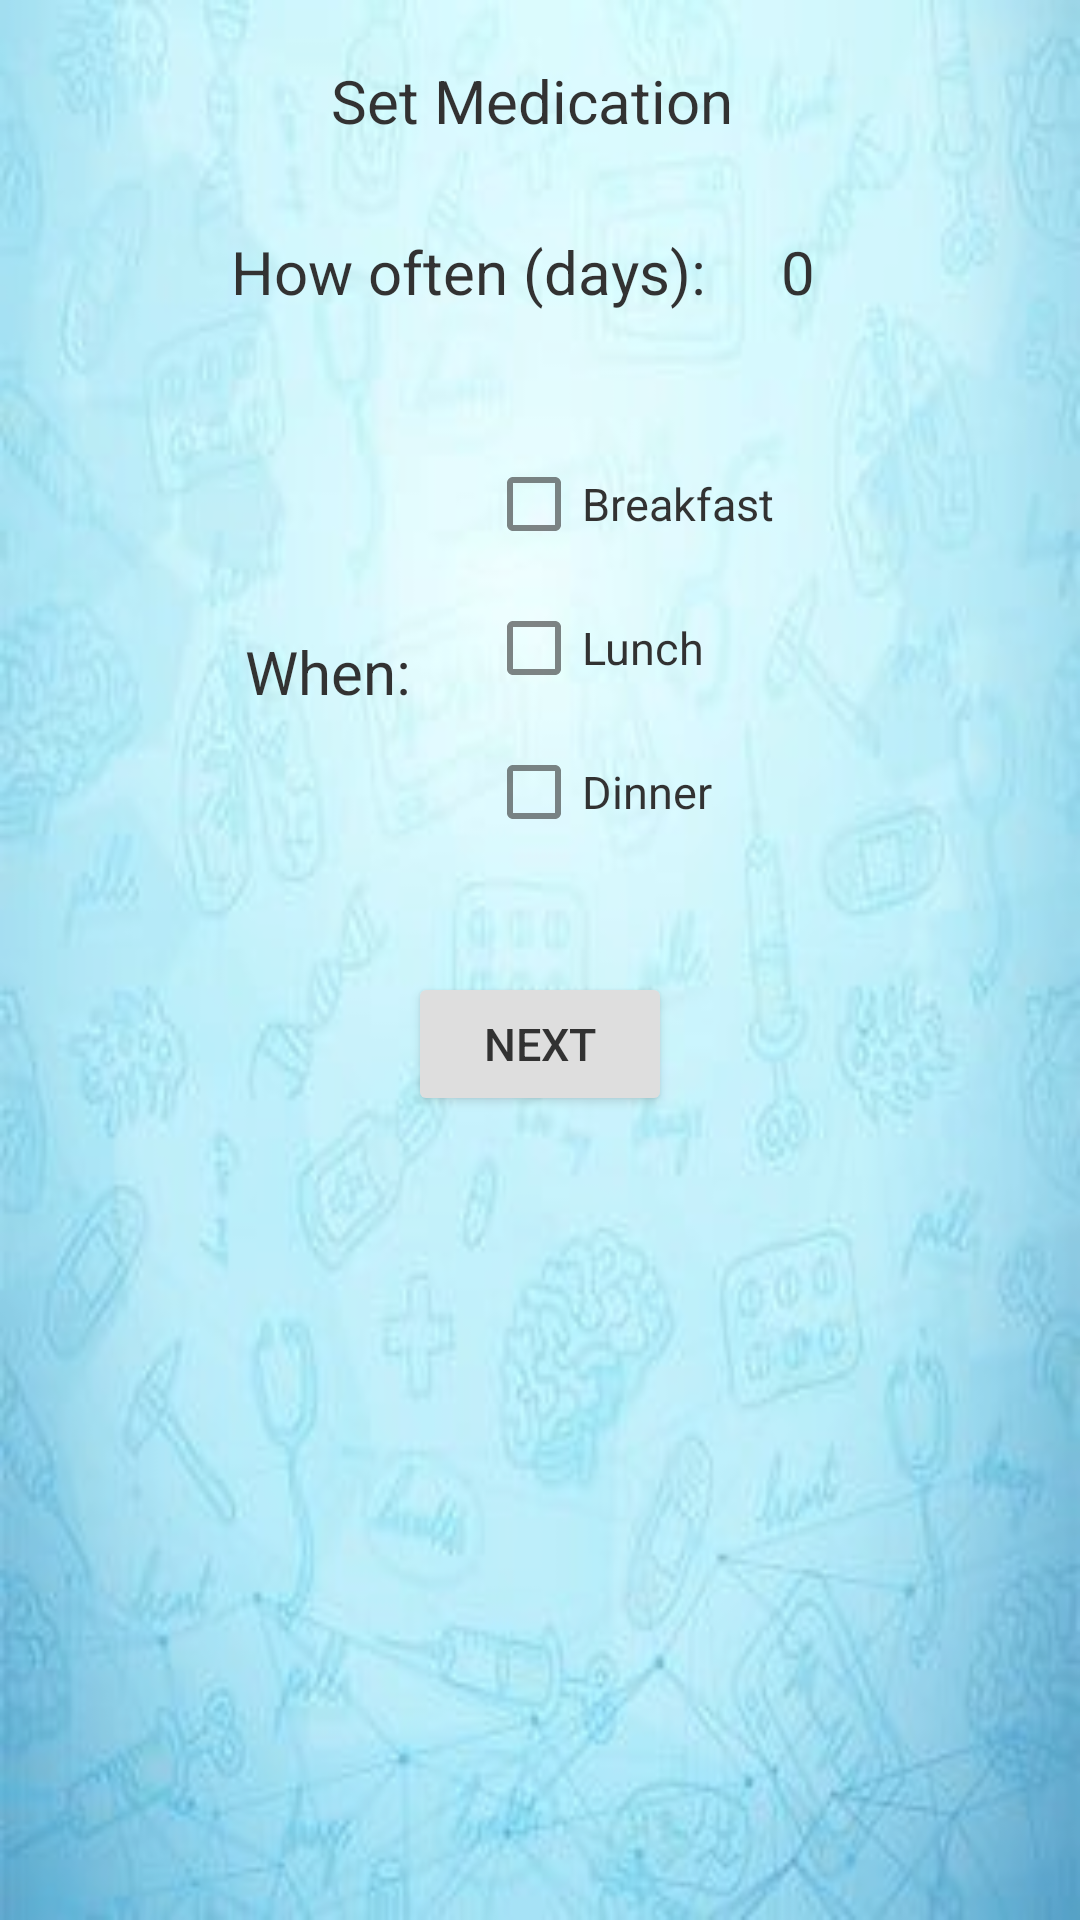

Android layout source for this screen:
<!-- AndroidManifest.xml: application theme Theme.DoctorsOrders -->
<!-- res/layout/activity_set_schedule2.xml -->
<?xml version="1.0" encoding="utf-8"?>
<androidx.constraintlayout.widget.ConstraintLayout xmlns:android="http://schemas.android.com/apk/res/android"
    xmlns:tools="http://schemas.android.com/tools"
    android:layout_width="match_parent"
    android:layout_height="match_parent"
    android:background="@drawable/bg"
    android:alpha="0.8"
    tools:context=".Scheduler.set_schedule2">

    <LinearLayout
        android:id="@+id/linearLayout2"
        android:layout_width="match_parent"
        android:layout_height="match_parent"
        android:layout_margin="10dp"
        android:gravity="center_horizontal"
        android:orientation="vertical">

        <TextView
            android:id="@+id/patient_name"
            android:layout_width="wrap_content"
            android:layout_height="wrap_content"
            android:padding="10dp"
            android:text="Set Medication "
            android:textSize="@dimen/Normal" />

        <LinearLayout
            android:layout_width="match_parent"
            android:layout_height="wrap_content"
            android:layout_margin="10dp"
            android:gravity="center_horizontal"
            android:orientation="horizontal">

            <TextView
                android:layout_width="wrap_content"
                android:layout_height="wrap_content"
                android:padding="10dp"
                android:text="How often (days): "
                android:textSize="@dimen/Normal" />

            <TextView
                android:id="@+id/daysNum"
                android:layout_width="wrap_content"
                android:layout_height="wrap_content"
                android:padding="10dp"
                android:text="0 "
                android:textSize="@dimen/Normal" />

            <LinearLayout
                android:layout_width="wrap_content"
                android:layout_height="wrap_content"
                android:orientation="vertical">

                <ImageButton
                    android:id="@+id/incrementBtn"
                    android:layout_width="wrap_content"
                    android:layout_height="wrap_content"
                    android:layout_margin="3dp"
                    android:background="@android:color/darker_gray"
                    android:src="@drawable/up_arrow" />

                <ImageButton
                    android:id="@+id/decrementBtn"
                    android:layout_width="wrap_content"
                    android:layout_height="wrap_content"
                    android:layout_margin="3dp"
                    android:background="@android:color/darker_gray"
                    android:src="@drawable/down_arrow" />
            </LinearLayout>

        </LinearLayout>

        <LinearLayout
            android:layout_width="match_parent"
            android:layout_height="200dp"
            android:gravity="center"
            android:orientation="horizontal">

            <TextView
                android:layout_width="wrap_content"
                android:layout_height="wrap_content"
                android:text="When: "
                android:textSize="@dimen/Normal" />

            <LinearLayout
                android:layout_width="wrap_content"
                android:layout_height="match_parent"
                android:orientation="vertical"
                android:padding="20dp"
                android:layout_margin="0dp">

                <CheckBox
                    android:id="@+id/breakfast"
                    android:layout_width="wrap_content"
                    android:layout_height="wrap_content"
                    android:layout_margin="0dp"
                    android:onClick="onCheckboxClicked"
                    android:textColor="@color/black"
                    android:text="Breakfast"
                    android:textSize="@dimen/Checkbox" />

                <CheckBox
                    android:id="@+id/lunch"
                    android:layout_width="wrap_content"
                    android:layout_height="wrap_content"
                    android:layout_margin="0dp"
                    android:onClick="onCheckboxClicked"
                    android:textColor="@color/black"
                    android:text="Lunch"
                    android:textSize="@dimen/Checkbox" />

                <CheckBox
                    android:id="@+id/dinner"
                    android:layout_width="wrap_content"
                    android:layout_height="wrap_content"
                    android:onClick="onCheckboxClicked"
                    android:textColor="@color/black"
                    android:text="Dinner"
                    android:textSize="@dimen/Checkbox" />
            </LinearLayout>
        </LinearLayout>

        <Button
            android:id="@+id/next_to_confirm"
            android:layout_width="wrap_content"
            android:layout_height="wrap_content"
            android:text="Next"
            android:textSize="@dimen/Checkbox" />
    </LinearLayout>
</androidx.constraintlayout.widget.ConstraintLayout>
<!-- resources referenced by this layout -->
<resources>
  <color name="black">#FF000000</color>
  <dimen name="Checkbox">15dp</dimen>
  <dimen name="Normal">20dp</dimen>
  <!-- drawable bg: jpg bitmap (drawable, 14632 bytes) -->
  <style name="Theme.DoctorsOrders" parent="Theme.MaterialComponents.DayNight.DarkActionBar">
          
          <item name="colorPrimary">@color/colorPrimary</item>
          <item name="colorPrimaryVariant">@color/colorPrimaryVariant</item>
          <item name="colorOnPrimary">@color/white</item>
          
          <item name="colorSecondary">@color/colorSecondary</item>
          <item name="colorSecondaryVariant">@color/colorSecondaryVariant</item>
          <item name="colorOnSecondary">@color/white</item>
          
          <item name="android:statusBarColor">?attr/colorSecondaryVariant</item>
          
          <item name="android:textColor">@color/black</item>
      </style>
  <color name="colorPrimary">#807773</color>
  <color name="colorPrimaryVariant">#FFBB6000</color>
  <color name="white">#FFFFFFFF</color>
  <color name="colorSecondary">#FF227DDD</color>
  <color name="colorSecondaryVariant">#FF005BBB</color>
</resources>
